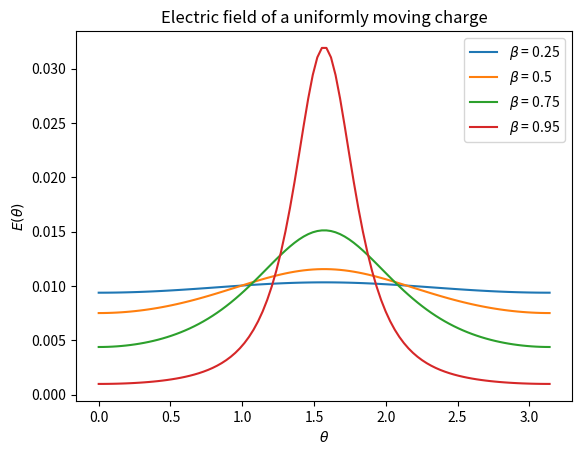

Reproduce this figure in Python.
import matplotlib.pyplot as plt
import numpy as np

q = 1 # esu
R = 10 # cm

def main() -> None:
    thetas = np.linspace(0, np.pi, 100)
    sinsq = np.sin(thetas)**2
    a = q/R**2

    beta = 0.25
    Es = (q/R**2) * (1 - beta**2)/(1 - beta**2 * np.sin(thetas)**2)**(3/2)
    plt.plot(thetas, Es, label=r'$\beta$ = {0}'.format(beta))
    
    beta = 0.50
    Es = (q/R**2) * (1 - beta**2)/(1 - beta**2 * np.sin(thetas)**2)**(3/2)
    plt.plot(thetas, Es, label=r'$\beta$ = {0}'.format(beta))

    beta = 0.75
    Es = (q/R**2) * (1 - beta**2)/(1 - beta**2 * np.sin(thetas)**2)**(3/2)
    plt.plot(thetas, Es, label=r'$\beta$ = {0}'.format(beta))

    beta = 0.95
    Es = (q/R**2) * (1 - beta**2)/(1 - beta**2 * np.sin(thetas)**2)**(3/2)
    plt.plot(thetas, Es, label=r'$\beta$ = {0}'.format(beta))
    
    plt.xlabel(r'$\theta$')
    plt.ylabel(r'$E(\theta)$')
    plt.legend(loc='best')
    plt.title('Electric field of a uniformly moving charge')
    plt.savefig('ex2.png')


if __name__ == '__main__':
    main()
